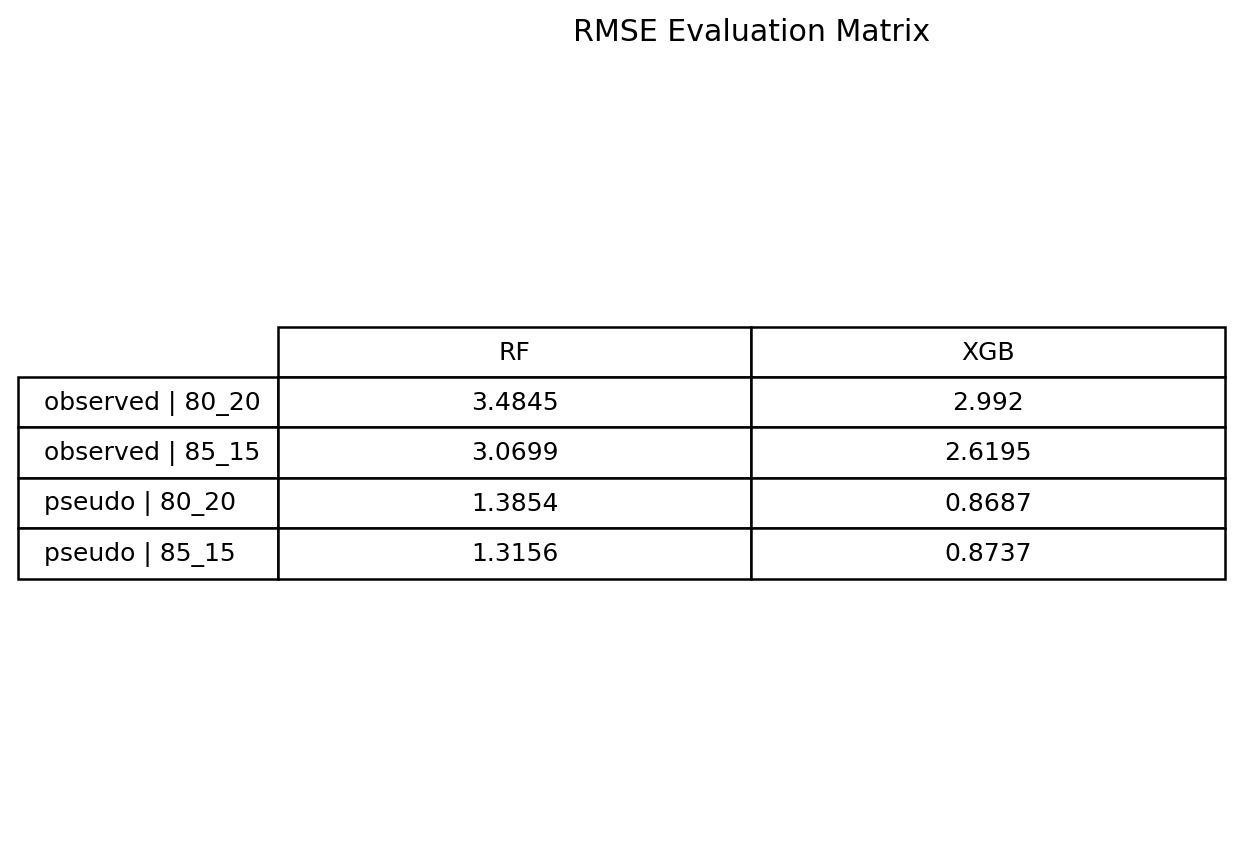

The data file committed next to this chart (first rows):
suite, split, rf, xgb
observed, 80_20, 3.485, 2.992
observed, 85_15, 3.07, 2.619
pseudo, 80_20, 1.385, 0.8687
pseudo, 85_15, 1.316, 0.8737
